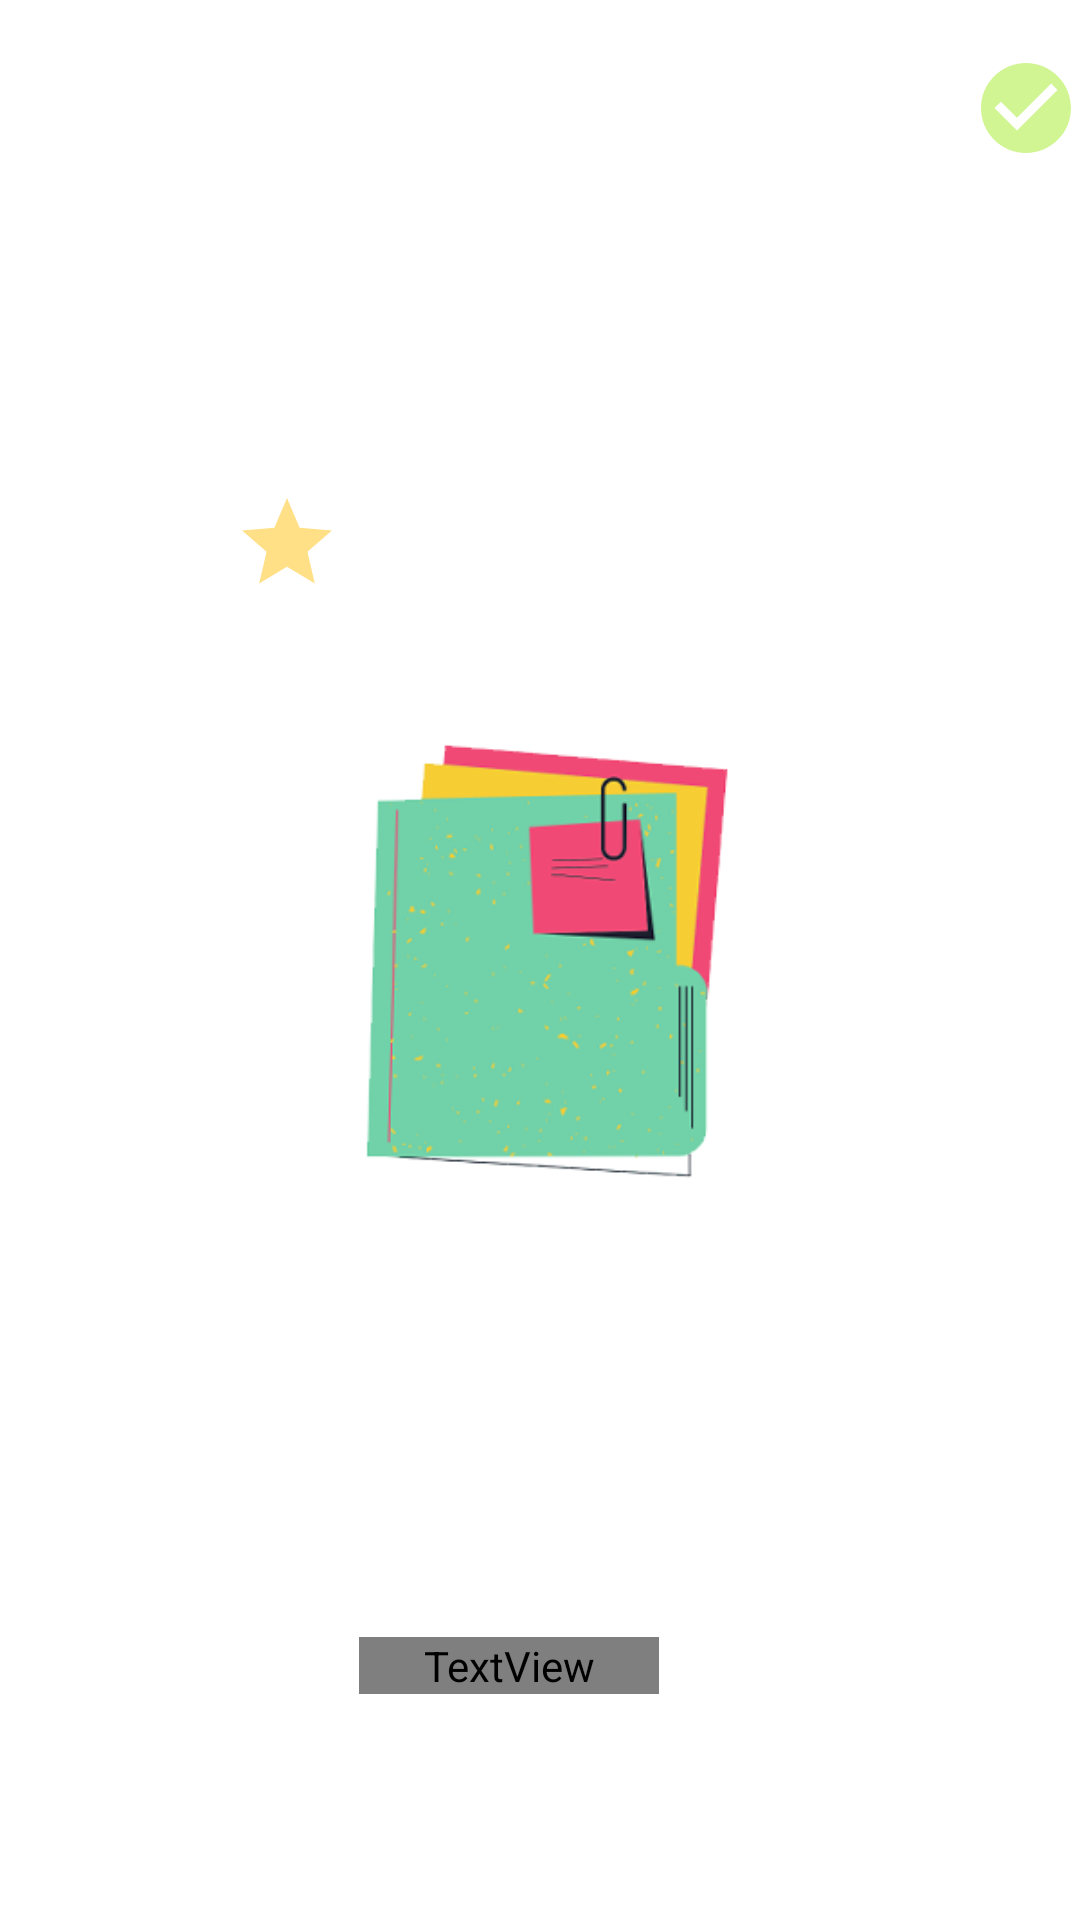

Here is an Android app screen rendered from its layout file. Give the layout XML and the strings, colors and styles it references.
<!-- AndroidManifest.xml: application theme Theme.Project -->
<!-- res/layout/folder_recycler_item.xml -->
<?xml version="1.0" encoding="utf-8"?>
<androidx.constraintlayout.widget.ConstraintLayout xmlns:android="http://schemas.android.com/apk/res/android"
    xmlns:app="http://schemas.android.com/apk/res-auto"
    xmlns:tools="http://schemas.android.com/tools"
    android:id="@+id/folderItemLayout"
    android:layout_width="wrap_content"
    android:layout_height="wrap_content"
    android:orientation="vertical">

    <ImageView
        android:id="@+id/imageFolderItem"
        android:layout_width="150dp"
        android:layout_height="150dp"
        app:layout_constraintBottom_toBottomOf="parent"
        app:layout_constraintEnd_toEndOf="parent"
        app:layout_constraintStart_toStartOf="parent"
        app:layout_constraintTop_toTopOf="parent"
        app:srcCompat="@drawable/folder" />

    <TextView
        android:id="@+id/textFolderItemName"
        android:layout_width="100sp"
        android:layout_height="wrap_content"
        android:fontFamily="@font/lemon"
        android:gravity="center"
        android:lineHeight="30sp"
        android:text="@string/folderName"
        android:textColor="@color/white"
        android:textSize="20sp"
        app:layout_constraintBottom_toBottomOf="parent"
        app:layout_constraintEnd_toEndOf="parent"
        app:layout_constraintHorizontal_bias="0.46"
        app:layout_constraintStart_toStartOf="parent"
        app:layout_constraintTop_toTopOf="@+id/imageFolderItem"
        app:layout_constraintVertical_bias="0.8" />

    <ImageView
        android:id="@+id/imageFolderItemCheckmark"
        android:layout_width="36dp"
        android:layout_height="36dp"
        app:layout_constraintBottom_toBottomOf="@+id/imageFolderItem"
        app:layout_constraintEnd_toEndOf="parent"
        app:layout_constraintHorizontal_bias="1.0"
        app:layout_constraintStart_toStartOf="parent"
        app:layout_constraintTop_toTopOf="parent"
        app:layout_constraintVertical_bias="0.050000012"
        app:srcCompat="@drawable/ic_baseline_check_circle_24"
        app:tint="@color/light_green" />

    <ImageView
        android:id="@+id/imageFolderItemStar"
        android:layout_width="36dp"
        android:layout_height="36dp"
        app:layout_constraintBottom_toBottomOf="parent"
        app:layout_constraintEnd_toEndOf="parent"
        app:layout_constraintHorizontal_bias="0.24"
        app:layout_constraintStart_toStartOf="parent"
        app:layout_constraintTop_toTopOf="parent"
        app:layout_constraintVertical_bias="0.26999998"
        app:srcCompat="@drawable/ic_baseline_star_24"
        app:tint="@color/light_yellow" />

</androidx.constraintlayout.widget.ConstraintLayout>
<!-- resources referenced by this layout -->
<resources>
  <color name="light_green">#D1F593</color>
  <color name="light_yellow">#FFE087</color>
  <color name="white">#FFFFFFFF</color>
  <!-- drawable folder: png bitmap (drawable, 28723 bytes) -->
  <!-- drawable ic_baseline_check_circle_24 (drawable) -->
  <vector android:height="24dp" android:tint="#67BA06"
      android:viewportHeight="24" android:viewportWidth="24"
      android:width="24dp" xmlns:android="http://schemas.android.com/apk/res/android">
      <path android:fillColor="@android:color/white" android:pathData="M12,2C6.48,2 2,6.48 2,12s4.48,10 10,10 10,-4.48 10,-10S17.52,2 12,2zM10,17l-5,-5 1.41,-1.41L10,14.17l7.59,-7.59L19,8l-9,9z"/>
  </vector>
  <!-- drawable ic_baseline_star_24 (drawable) -->
  <vector android:height="24dp" android:tint="#FFCC32"
      android:viewportHeight="24" android:viewportWidth="24"
      android:width="24dp" xmlns:android="http://schemas.android.com/apk/res/android">
      <path android:fillColor="@android:color/white" android:pathData="M12,17.27L18.18,21l-1.64,-7.03L22,9.24l-7.19,-0.61L12,2 9.19,8.63 2,9.24l5.46,4.73L5.82,21z"/>
  </vector>
  <item name="folderName" type="string">Folder Name</item>
  <style name="Theme.Project" parent="Theme.MaterialComponents.DayNight.DarkActionBar">
          
          <item name="colorPrimary">@color/medium_grey</item>
          <item name="colorPrimaryVariant">@color/pink</item>
          <item name="colorOnPrimary">@color/white</item>
          
          <item name="colorSecondary">@color/pink</item>
          <item name="colorSecondaryVariant">@color/pink</item>
          <item name="colorOnSecondary">@color/black</item>
          
          <item name="android:statusBarColor" tools:targetApi="l">?attr/colorPrimaryVariant</item>
          
      </style>
  <color name="medium_grey">#C0CAD4</color>
  <color name="pink">#F14975</color>
  <color name="black">#FF000000</color>
</resources>
